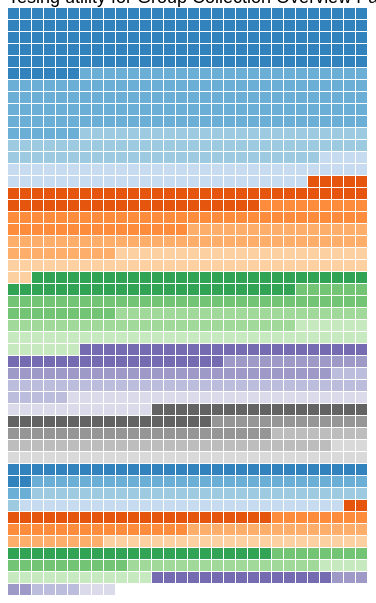
D3 v3 page, settled after 480 driven frames (8 s of simulated time); the page loaded 1 data file(s).


    $.noConflict();
    // Code that uses other library's $ can follow here.
  


var total = 0;
var width,
    height,
    rowCount = 50,
    columnCount = 30,
    squareSize = 11,
    squareValue = 0,
    gap = 1,
    theData = [];  

var color = d3.scale.category20c();

var dataset;

d3.csv("../data/ALI_TotalCollection.csv", function(error, data) {
  dataset = data;
  //total
  total = d3.sum(data, function(d) { return d.total; });

  //value of a square
  squareValue = total / (rowCount * columnCount);
  squareRound = Math.round(squareValue / 100) * 100;
  
  //remap data
  var unitCount = 0;
  data.forEach(function(d, i) 
  {
      d.total = + d.total;
      d.units = Math.round(d.total/squareRound);
      unitCount += d.units;
      theData = theData.concat(
        Array(d.units).join(1).split('').map(function()
          {
            return {  squareValue:squareValue,                      
                      units: d.units,
                      total: d.total,
                      groupIndex: i};
          })
        );
  });

  var graphicWidth = (columnCount * (squareSize + gap));
  var graphicHeight = Math.floor(unitCount / columnCount) * (squareSize + gap) - gap;
  
  var waffle = d3.select("#waffle")
      .append("svg")
      .attr("width", graphicWidth)
      .attr("height", graphicHeight)
      .append("g")
      .selectAll("div")
      .data(theData)
      .enter()
      .append("rect")
      .attr("data-library", function(d) { return d.groupIndex })
      .attr("width", squareSize)
      .attr("height", squareSize)
      .attr("fill", function(datum, index)
        {
          return color(datum.groupIndex);
        })
      .attr("x", function(datum, index)
        {
          var columnIndex = index % columnCount;
          return columnIndex * (squareSize + gap);
        })
      .attr("y", function(datum, index)
        {
          var rowIndex = Math.floor(index / columnCount);
          return rowIndex * (squareSize + gap);
        })
      .append("title")
        .text(function (d,i) 
          {
            return data[d.groupIndex].name + " | " +  d.total + " , " + d.units + "%"
          });

    //add legend with categorical data

    //add value of a unit square
    var totalLegend = d3.select("#legend")
      .select('svg')
      .append('g')
      .attr('transform', "translate(100,0)");

    totalLegend.append("text")    
      .attr('x', '300')  
      .attr('y', '15')     
      .attr('font-size', '18px')
      .text("Each Square: " + squareRound + "  Total: " + total)
      .attr("fill", "#444444");

});


### data: ../data/ALI_TotalCollection.csv, 2088 bytes — head not shown